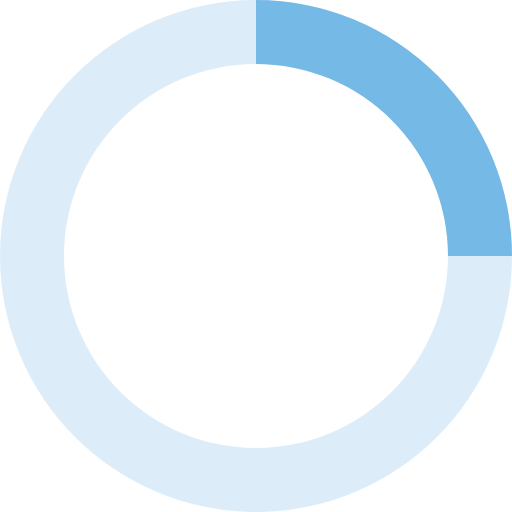
t = 0.00 s
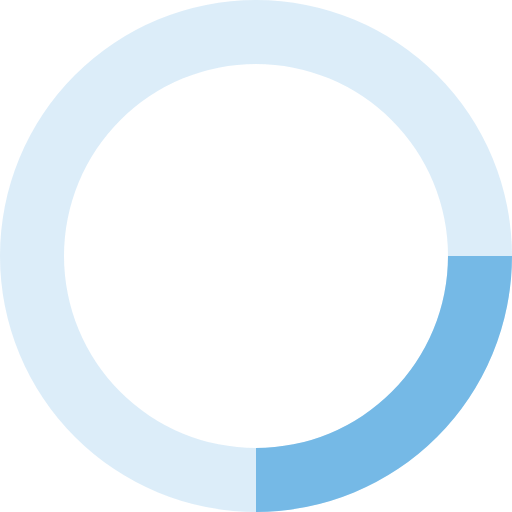
t = 0.20 s
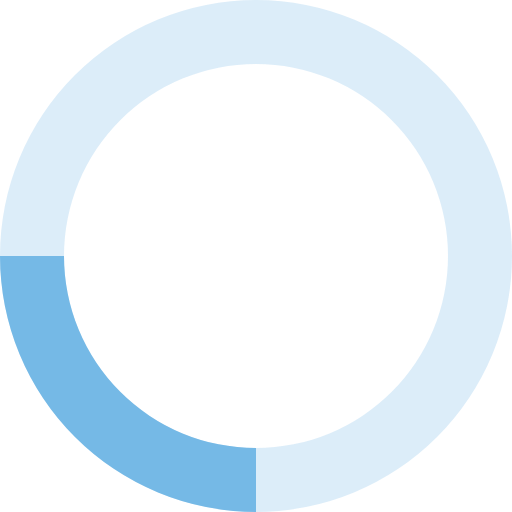
t = 0.40 s
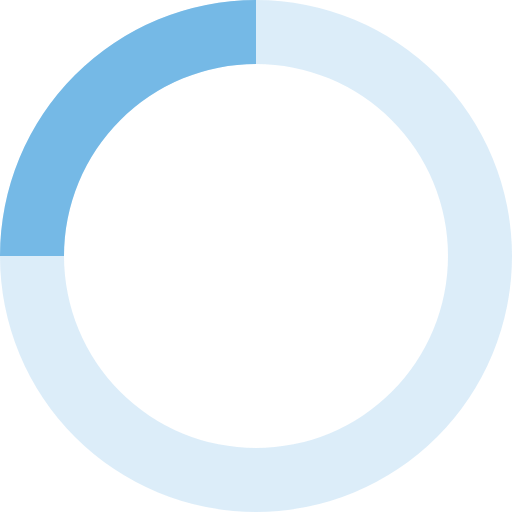
t = 0.60 s

The animated SVG that drew these frames (rendered in a browser with its animation timeline set to each time). Animation: 1 SMIL element (animateTransform=1); one cycle of 0.80 s, repeats indefinitely.

<svg xmlns="http://www.w3.org/2000/svg" viewBox="0 0 32 32" width="32" height="32" fill="#75b9e6">
  <path opacity=".25" d="M16 0 A16 16 0 0 0 16 32 A16 16 0 0 0 16 0 M16 4 A12 12 0 0 1 16 28 A12 12 0 0 1 16 4"/>
  <path d="M16 0 A16 16 0 0 1 32 16 L28 16 A12 12 0 0 0 16 4z">
    <animateTransform attributeName="transform" type="rotate" from="0 16 16" to="360 16 16" dur="0.8s" repeatCount="indefinite" />
  </path>
</svg>
